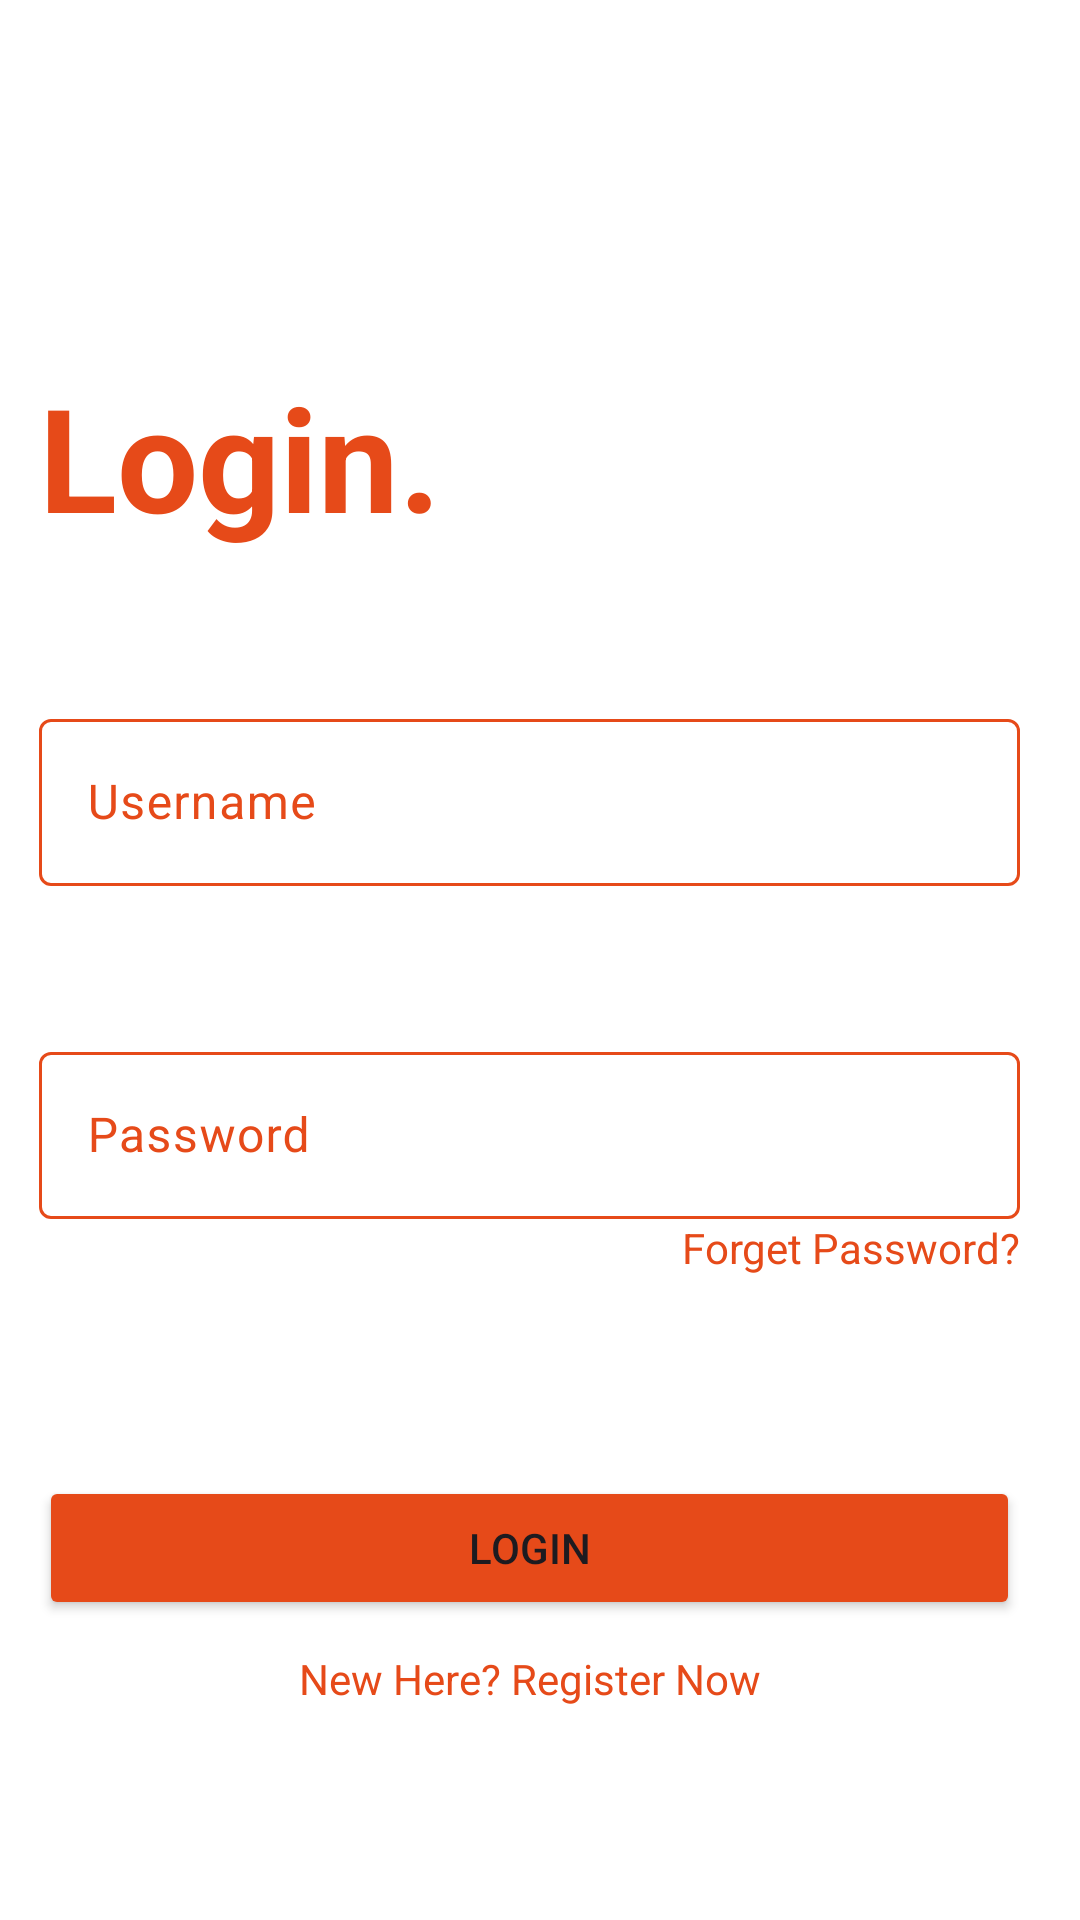

Here is an Android app screen rendered from its layout file. Give the layout XML and the strings, colors and styles it references.
<!-- AndroidManifest.xml: application theme Theme.LoginAppGDSC -->
<!-- res/layout/activity_main.xml -->
<?xml version="1.0" encoding="utf-8"?>
<androidx.constraintlayout.widget.ConstraintLayout xmlns:android="http://schemas.android.com/apk/res/android"
    xmlns:app="http://schemas.android.com/apk/res-auto"
    xmlns:tools="http://schemas.android.com/tools"
    android:layout_width="match_parent"
    android:layout_height="match_parent"
    android:background="#FFFFFF"
    tools:context=".MainActivity">

    <TextView
        android:id="@+id/textView"
        android:layout_width="wrap_content"
        android:layout_height="wrap_content"
        android:layout_marginTop="120dp"
        android:text="Login."
        android:textColor="#E64A19"
        android:textSize="48sp"
        android:textStyle="bold"
        app:layout_constraintEnd_toEndOf="parent"
        app:layout_constraintHorizontal_bias="0.057"
        app:layout_constraintStart_toStartOf="parent"
        app:layout_constraintTop_toTopOf="parent" />

    <com.google.android.material.textfield.TextInputLayout
        android:id="@+id/textInputLayout"
        android:layout_width="0dp"
        android:layout_height="wrap_content"
        android:layout_marginTop="50dp"
        android:layout_marginEnd="20dp"
        android:textColorHint="#E64A19"
        app:boxStrokeColor="#E64A19"
        app:helperTextTextColor="#E64A19"
        app:layout_constraintEnd_toEndOf="parent"
        app:layout_constraintStart_toStartOf="@+id/textView"
        app:layout_constraintTop_toBottomOf="@+id/textView">

        <com.google.android.material.textfield.TextInputEditText
            android:id="@+id/id_Text_Username"
            android:layout_width="match_parent"
            android:layout_height="wrap_content"
            android:hint="Username"
            android:textColor="#E64A19"
            android:textColorHint="#F87349" />
    </com.google.android.material.textfield.TextInputLayout>

    <com.google.android.material.textfield.TextInputLayout
        android:id="@+id/textInputLayout2"
        android:layout_width="0dp"
        android:layout_height="wrap_content"
        android:layout_marginTop="50dp"
        android:textColorHint="#E64A19"
        app:boxStrokeColor="#E64A19"
        app:layout_constraintEnd_toEndOf="@+id/textInputLayout"
        app:layout_constraintStart_toStartOf="@+id/textView"
        app:layout_constraintTop_toBottomOf="@+id/textInputLayout"
        app:passwordToggleTint="#E64A19">

        <com.google.android.material.textfield.TextInputEditText
            android:id="@+id/id_Text_Password"
            android:layout_width="match_parent"
            android:layout_height="wrap_content"
            android:hint="Password"
            android:textColor="#E64A19"
            android:textColorHint="#F87349" />
    </com.google.android.material.textfield.TextInputLayout>

    <Button
        android:id="@+id/id_btn_Login"
        android:layout_width="0dp"
        android:layout_height="wrap_content"
        android:layout_marginBottom="100dp"
        android:backgroundTint="#E64A19"

        android:text="Login"
        app:circularflow_radiusInDP="5"
        app:layout_constraintBottom_toBottomOf="parent"
        app:layout_constraintEnd_toEndOf="@+id/textInputLayout2"
        app:layout_constraintHorizontal_bias="0.0"
        app:layout_constraintStart_toStartOf="@+id/textInputLayout2" />

    <TextView
        android:id="@+id/textView2"
        android:layout_width="wrap_content"
        android:layout_height="wrap_content"
        android:text="Forget Password?"
        android:textColor="#E64A19"
        app:layout_constraintEnd_toEndOf="@+id/textInputLayout2"
        app:layout_constraintTop_toBottomOf="@+id/textInputLayout2" />

    <TextView
        android:id="@+id/id_tx_Register"
        android:layout_width="wrap_content"
        android:layout_height="wrap_content"
        android:layout_marginTop="10dp"
        android:text="New Here? Register Now"
        android:textColor="#E64A19"
        app:layout_constraintEnd_toEndOf="@+id/id_btn_Login"
        app:layout_constraintStart_toStartOf="@+id/id_btn_Login"
        app:layout_constraintTop_toBottomOf="@+id/id_btn_Login" />
</androidx.constraintlayout.widget.ConstraintLayout>
<!-- resources referenced by this layout -->
<resources>
  <style name="Theme.LoginAppGDSC" parent="Base.Theme.LoginAppGDSC" />
  <style name="Base.Theme.LoginAppGDSC" parent="Theme.Material3.DayNight.NoActionBar">
          
          
          <item name="android:navigationBarColor">#A13513</item>
          <item name="colorPrimaryDark">#A13513</item>
          <item name="colorPrimary">#A13513</item>
  
      </style>
</resources>
